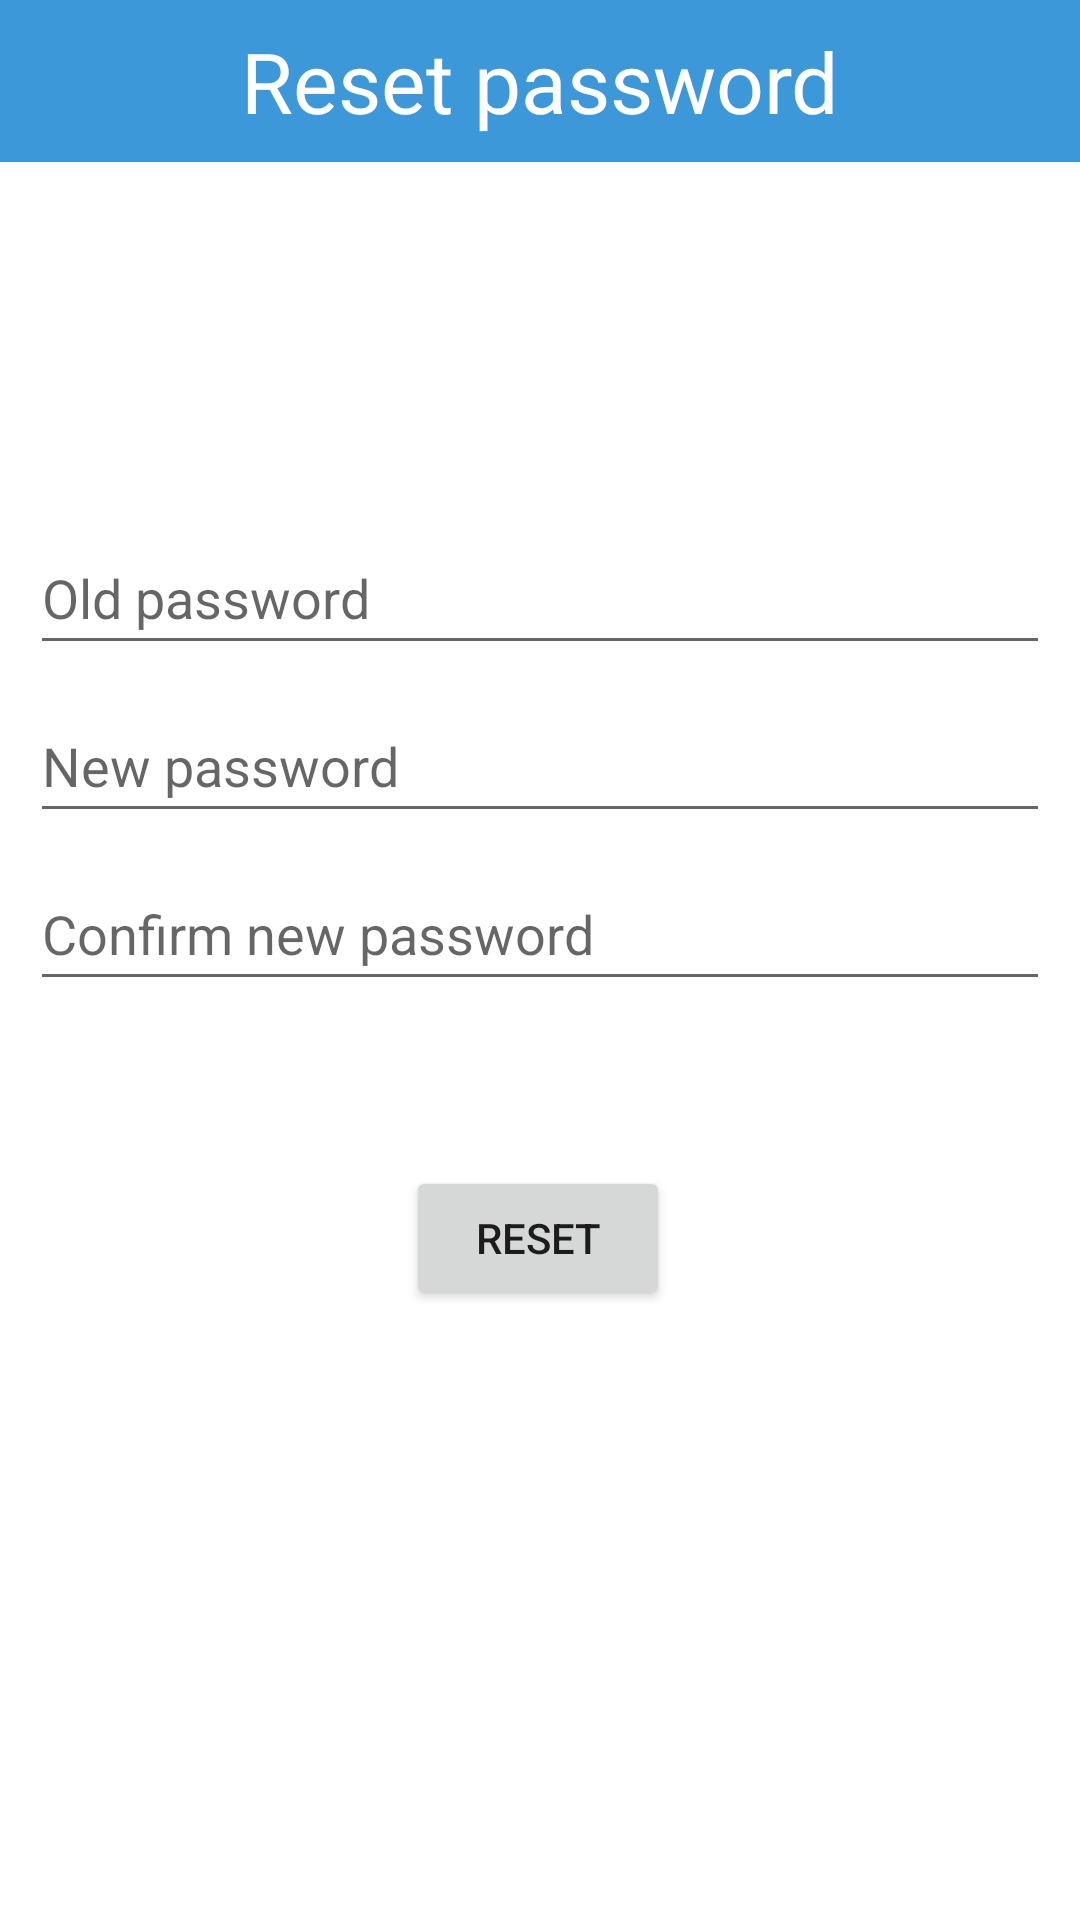

Reconstruct the res/layout file that produces this screen, plus the resources it refers to.
<!-- AndroidManifest.xml: application theme Theme.ClienteReto1 -->
<!-- res/layout/layout_reset_password.xml -->
<?xml version="1.0" encoding="utf-8"?>
<androidx.constraintlayout.widget.ConstraintLayout xmlns:android="http://schemas.android.com/apk/res/android"
    xmlns:app="http://schemas.android.com/apk/res-auto"
    xmlns:tools="http://schemas.android.com/tools"
    android:layout_width="match_parent"
    android:layout_height="match_parent">

    <EditText
        android:id="@+id/oldPasswordTextViewReset"
        android:layout_width="340dp"
        android:layout_height="48dp"
        android:layout_marginTop="72dp"
        android:ems="10"
        android:hint="@string/old_password_txt"
        android:inputType="textPersonName"
        app:layout_constraintBottom_toBottomOf="parent"
        app:layout_constraintEnd_toEndOf="parent"
        app:layout_constraintHorizontal_bias="0.492"
        app:layout_constraintStart_toStartOf="parent"
        app:layout_constraintTop_toBottomOf="@+id/resetToolbar"
        app:layout_constraintVertical_bias="0.102" />

    <EditText
        android:id="@+id/newPasswordTextViewReset"
        android:layout_width="340dp"
        android:layout_height="48dp"
        android:layout_marginTop="8dp"
        android:ems="10"
        android:hint="@string/new_password_txt"
        android:inputType="textPersonName"
        app:layout_constraintBottom_toBottomOf="parent"
        app:layout_constraintEnd_toEndOf="parent"
        app:layout_constraintHorizontal_bias="0.492"
        app:layout_constraintStart_toStartOf="parent"
        app:layout_constraintTop_toBottomOf="@+id/oldPasswordTextViewReset"
        app:layout_constraintVertical_bias="0.0" />

    <EditText
        android:id="@+id/confirmNewPasswordTextViewReset"
        android:layout_width="340dp"
        android:layout_height="48dp"
        android:layout_marginTop="8dp"
        android:ems="10"
        android:hint="@string/confirm_new_password_txt"
        android:inputType="textPersonName"
        app:layout_constraintBottom_toBottomOf="parent"
        app:layout_constraintEnd_toEndOf="parent"
        app:layout_constraintHorizontal_bias="0.492"
        app:layout_constraintStart_toStartOf="parent"
        app:layout_constraintTop_toBottomOf="@+id/newPasswordTextViewReset"
        app:layout_constraintVertical_bias="0.0" />

    <Button
        android:id="@+id/resetButton"
        android:layout_width="wrap_content"
        android:layout_height="wrap_content"
        android:layout_marginTop="55dp"
        android:text="@string/reset_txt"
        app:layout_constraintBottom_toBottomOf="parent"
        app:layout_constraintEnd_toEndOf="parent"
        app:layout_constraintHorizontal_bias="0.498"
        app:layout_constraintStart_toStartOf="parent"
        app:layout_constraintTop_toBottomOf="@+id/confirmNewPasswordTextViewReset"
        app:layout_constraintVertical_bias="0.0" />


    <androidx.appcompat.widget.Toolbar
        android:id="@+id/resetToolbar"
        android:layout_width="413dp"
        android:layout_height="54dp"
        android:background="?attr/colorPrimary"
        android:minHeight="?attr/actionBarSize"
        android:theme="?attr/actionBarTheme"
        app:layout_constraintBottom_toBottomOf="parent"
        app:layout_constraintEnd_toEndOf="parent"
        app:layout_constraintHorizontal_bias="1.0"
        app:layout_constraintStart_toStartOf="parent"
        app:layout_constraintTop_toTopOf="parent"
        app:layout_constraintVertical_bias="0.0">

    </androidx.appcompat.widget.Toolbar>

    <TextView
        android:id="@+id/resetPasswordTitle"
        android:layout_width="wrap_content"
        android:layout_height="wrap_content"
        android:text="@string/reset_password_txt"
        android:textColor="#FFFFFF"
        android:textSize="28sp"
        app:layout_constraintBottom_toBottomOf="@+id/resetToolbar"
        app:layout_constraintEnd_toEndOf="parent"
        app:layout_constraintStart_toStartOf="parent"
        app:layout_constraintTop_toTopOf="@+id/resetToolbar" />

    <ImageButton
        android:id="@+id/resetPasswordBack"
        android:layout_width="57dp"
        android:layout_height="54dp"
        android:backgroundTint="#ff3c98d9"
        android:contentDescription="@android:string/untitled"
        app:layout_constraintBottom_toBottomOf="@+id/resetPasswordTitle"
        app:layout_constraintEnd_toEndOf="@+id/resetToolbar"
        app:layout_constraintHorizontal_bias="0.0"
        app:layout_constraintStart_toStartOf="@+id/resetToolbar"
        app:layout_constraintTop_toTopOf="parent"
        app:layout_constraintVertical_bias="0.0"
        app:srcCompat="?attr/homeAsUpIndicator"
        app:tint="#FFFFFF" />


</androidx.constraintlayout.widget.ConstraintLayout>
<!-- resources referenced by this layout -->
<resources>
  <string name="confirm_new_password_txt">Confirm new password</string>
  <string name="new_password_txt">New password</string>
  <string name="old_password_txt">Old password</string>
  <string name="reset_password_txt">Reset password</string>
  <string name="reset_txt">Reset</string>
  <style name="Theme.ClienteReto1" parent="Theme.MaterialComponents.DayNight.DarkActionBar">
          
          <item name="colorPrimary">@color/blue</item>
          <item name="colorPrimaryVariant">@color/lightBlue</item>
          <item name="colorOnPrimary">@color/white</item>
          
          <item name="colorSecondary">@color/teal_200</item>
          <item name="colorSecondaryVariant">@color/teal_700</item>
          <item name="colorOnSecondary">@color/black</item>
          
          <item name="android:statusBarColor">?attr/colorPrimaryVariant</item>
          
      </style>
  <color name="blue">#ff3c98d9</color>
  <color name="lightBlue">#ff9ecbeb</color>
  <color name="white">#FFFFFFFF</color>
  <color name="teal_200">#FF03DAC5</color>
  <color name="teal_700">#FF018786</color>
  <color name="black">#FF000000</color>
</resources>
